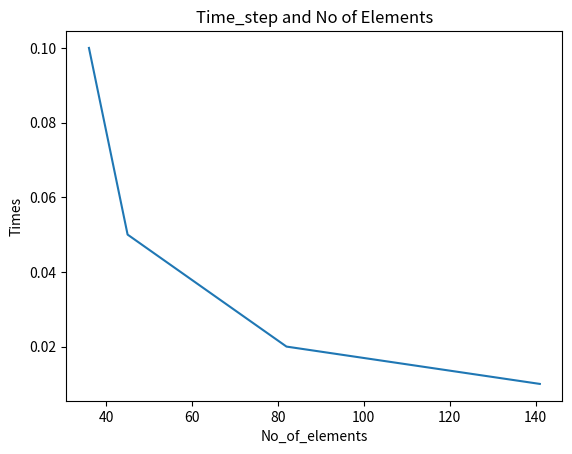

Python code for this plot:
import numpy as np 
import matplotlib.pyplot as plt
time=np.array([ 0.1,0.05,0.02,0.01])
no_of_elements=np.array([36,45,82,141])

plt.plot(no_of_elements,time)
plt.title('Time_step and No of Elements')
plt.ylabel('Times')
plt.xlabel('No_of_elements')
plt.savefig('Times_and_no_of_elements.png')